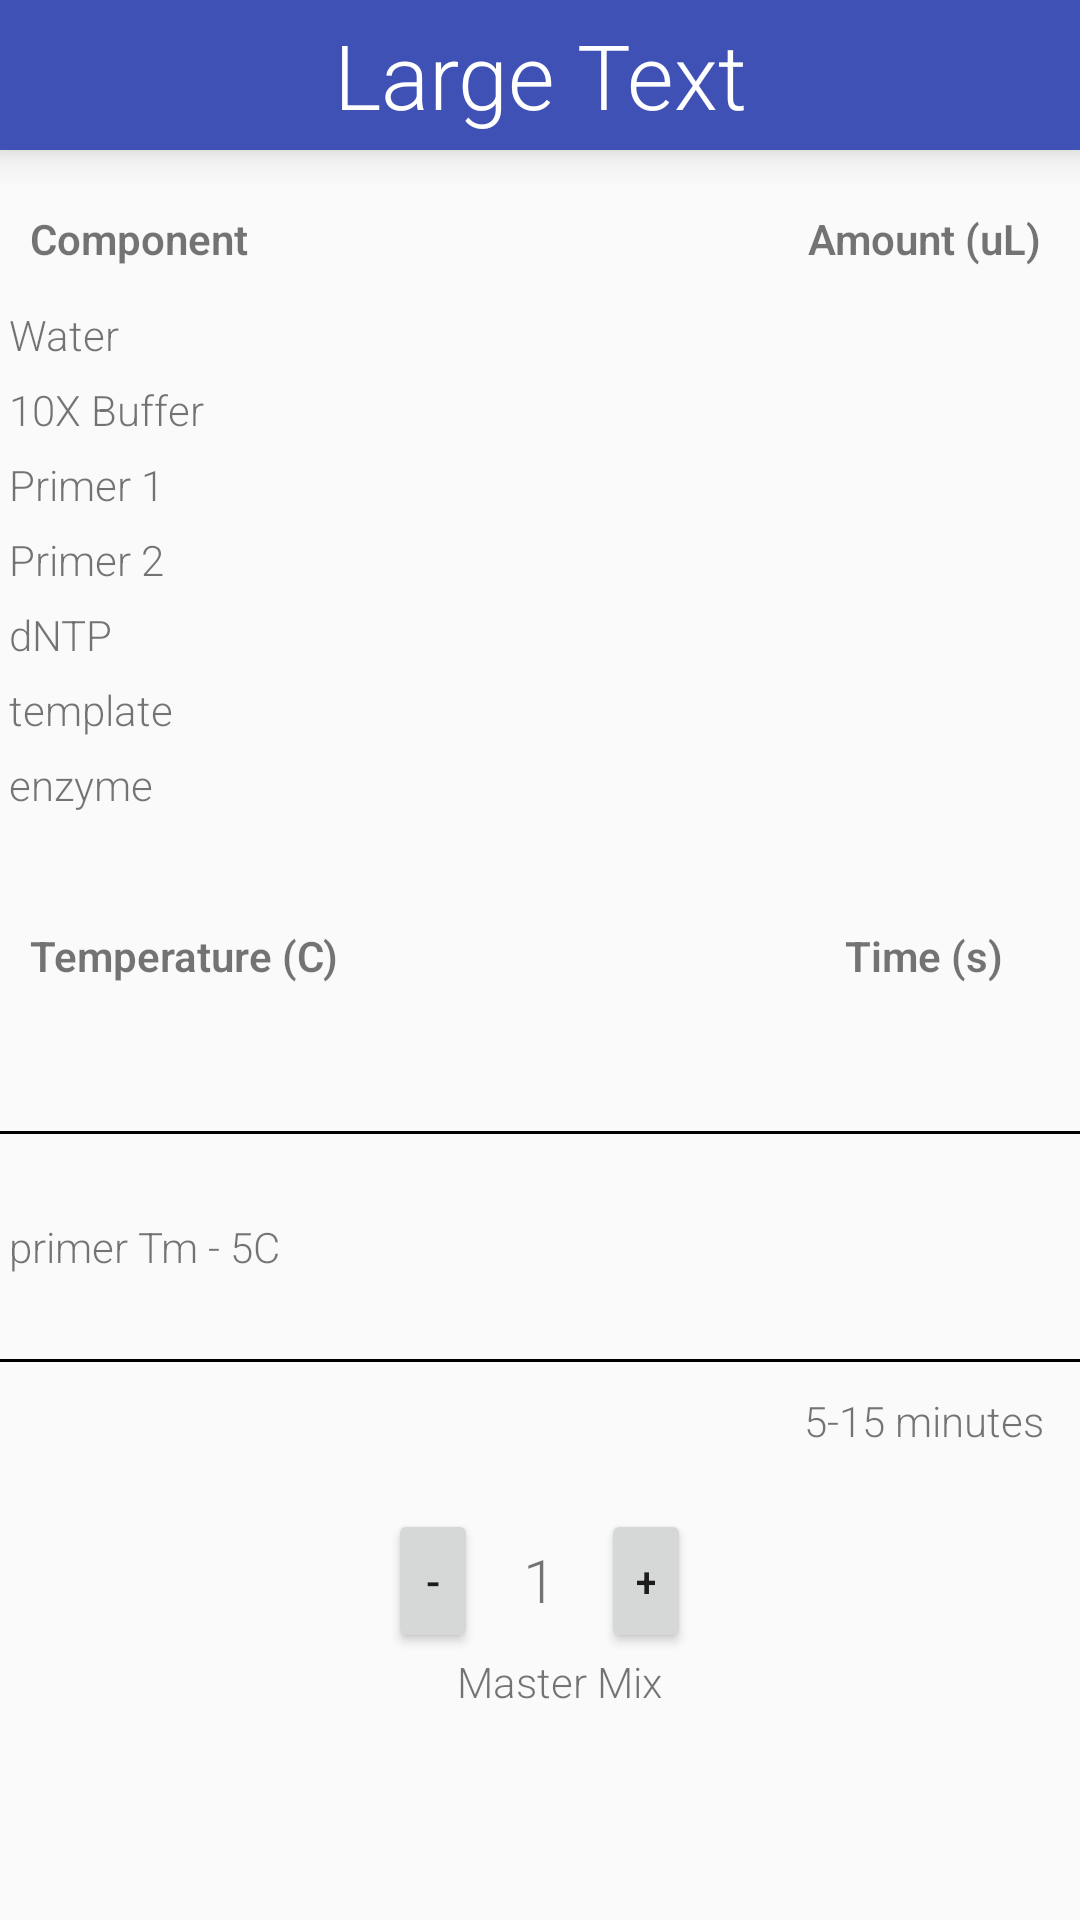

The Android layout XML behind this screen, and the referenced resources:
<!-- AndroidManifest.xml: application theme AppTheme -->
<!-- res/layout/pcrsetup.xml -->
<?xml version="1.0" encoding="utf-8"?>
<TableLayout xmlns:android="http://schemas.android.com/apk/res/android"
    android:layout_width="match_parent"
    android:layout_height="match_parent"
    android:stretchColumns="*"
    >

    <TextView
        android:layout_width="fill_parent"
        android:layout_height="50dp"
        android:textAppearance="?android:attr/textAppearanceLarge"
        android:text="Large Text"
        android:transitionName="trans_codonlookup"
        android:textSize="30dp"
        android:background="#3F51B5"
        android:textColor="#FFFFFF"
        android:id="@+id/tvAminoAcidViewName"
        android:elevation="8dp"
        android:layout_gravity="center_horizontal"
        android:gravity="center"
        android:layout_marginBottom="10dp"
        />

    <TableRow>
        <TextView
            android:text="Component"
            android:padding="10dip"
            android:textStyle="bold"/>
        <TextView
            android:text="Amount (uL)"
            android:gravity="center_horizontal"
            android:padding="10dip"
            android:textStyle="bold"
            android:layout_column="18" />
    </TableRow>



    <TableRow>
        <TextView
            android:text="Water"
            android:padding="3dip" />
        <TextView
            android:text=""
            android:id="@+id/tvPCRWater"
            android:gravity="center_horizontal"
            android:padding="3dip"
            android:layout_column="18" />
    </TableRow>

    <TableRow>
        <TextView
            android:text="10X Buffer"
            android:id="@+id/tvPCRBuffer"
            android:padding="3dip" />
        <TextView
            android:text=""
            android:id="@+id/tvPCRBufferAmount"
            android:gravity="center_horizontal"
            android:padding="3dip"
            android:layout_column="18" />
    </TableRow>
    <TableRow>
        <TextView
            android:text="Primer 1"
            android:padding="3dip" />
        <TextView
            android:id="@+id/tvPCRPrimer1"
            android:text=""
            android:gravity="center_horizontal"
            android:padding="3dip"
            android:layout_column="18" />
    </TableRow>
    <TableRow>
        <TextView
            android:text="Primer 2"
            android:padding="3dip" />
        <TextView
            android:text=""
            android:id="@+id/tvPCRPrimer2"

            android:gravity="center_horizontal"
            android:padding="3dip"
            android:layout_column="18" />
    </TableRow>
    <TableRow>
        <TextView
            android:text="dNTP"
            android:padding="3dip" />
        <TextView
            android:text=""
            android:id="@+id/tvPCRdNTP"
            android:gravity="center_horizontal"
            android:padding="3dip"
            android:layout_column="18" />
    </TableRow>

    <TableRow>
        <TextView
            android:text="template"
            android:padding="3dip" />
        <TextView
            android:text=""
            android:id="@+id/tvPCRtemplate"
            android:gravity="center_horizontal"
            android:padding="3dip"
            android:layout_column="18" />
    </TableRow>

    <TableRow>
        <TextView
            android:text="enzyme"
            android:padding="3dip" />
        <TextView
            android:text=""
            android:id="@+id/tvPCREnzyme"
            android:gravity="center_horizontal"
            android:padding="3dip"
            android:layout_column="18" />
    </TableRow>



    <TableRow>
        <TextView
            android:text=""
            android:padding="3dip" />
        <TextView
            android:text=""
            android:gravity="center_horizontal"
            android:padding="3dip"
            android:layout_column="18" />
    </TableRow>
    <TableRow>
        <TextView
            android:textStyle="bold"
            android:text="Temperature (C)"
            android:padding="10dip" />
        <TextView
            android:textStyle="bold"
            android:text="Time (s)"
            android:gravity="center_horizontal"
            android:padding="10dip"
            android:layout_column="18" />
    </TableRow>




    <TableRow>
        <TextView
            android:text=""
            android:paddingBottom="10dip"
            android:padding="3dip"
            android:id="@+id/tvInitialDenaturationTemp"
            />
        <TextView
            android:text=""
            android:gravity="center_horizontal"
            android:padding="10dip"
            android:id="@+id/tvInitialDenaturationTime"
            android:layout_column="18" />
    </TableRow>


    <TableRow
        android:layout_width="fill_parent"
        android:layout_height="fill_parent">

    </TableRow>

    <TableRow
        android:layout_width="fill_parent"
        android:layout_height="fill_parent">


    </TableRow>

    <TableRow
        android:layout_width="fill_parent"
        android:layout_height="fill_parent">

    </TableRow>

    <View
        android:layout_width="fill_parent"
        android:layout_height="1dp"
        android:background="#000000"/>


    <TableRow
        android:layout_width="fill_parent"
        android:layout_height="fill_parent">

    </TableRow>

    <TableRow>
        <TextView
            android:text=""
            android:padding="3dip"
            android:id="@+id/tvDenaturationTemp"
            />
        <TextView
            android:text=""
            android:gravity="center_horizontal"
            android:padding="3dip"
            android:id="@+id/tvDenaturationTime"
            android:layout_column="18" />
    </TableRow>


    <TableRow>

        <TextView

            android:text="primer Tm - 5C"
            android:padding="3dip"

            />
        <TextView
            android:text=""
            android:gravity="center_horizontal"
            android:padding="3dip"
            android:id="@+id/tvAnnealingTime"
            android:layout_column="18" />
    </TableRow>


    <TableRow>
        >

        <TextView
            android:text=""
            android:padding="3dip"
            android:id="@+id/tvExtensionTemp"
            />
        <TextView
            android:text=""
            android:gravity="center_horizontal"
            android:padding="3dip"
            android:id="@+id/tvExtensionTime"
            android:layout_column="18" />
    </TableRow>


    <View
        android:layout_width="fill_parent"
        android:layout_height="1dp"

        android:layout_below="@+id/tvFoodItemTitle"
        android:background="#000000"/>

    <TableRow>
        <TextView
            android:id="@+id/tvFinalExtensionTemp"
            android:padding="3dip"
            android:paddingTop="10dip"
            />
        <TextView
            android:text="5-15 minutes"
            android:gravity="center_horizontal"
            android:paddingTop="10dip"

            android:layout_column="18" />
    </TableRow>



    <RelativeLayout
        android:gravity="center"
        android:layout_marginTop="20dp">

        <TextView
            android:layout_width="wrap_content"
            android:layout_height="wrap_content"
            android:layout_toLeftOf="@+id/bPCRSubtractMM"/>

        <Button
            android:text="-"
            android:layout_width="30dp"
            android:layout_height="wrap_content"
            android:id="@+id/bPCRSubtractMM"/>

        <TextView
            android:id="@+id/tvPCRMMNumber"
            android:layout_toRightOf="@+id/bPCRSubtractMM"
            android:layout_width="wrap_content"
            android:layout_height="wrap_content"
            android:text="1"
            android:layout_marginLeft="15dp"
            android:layout_marginRight="15dp"
            android:textSize="20dp"
            android:paddingTop="10dp"

            />
        <Button
            android:text="+"
            android:id="@+id/bPCRAddMM"
            android:layout_toRightOf="@+id/tvPCRMMNumber"
            android:layout_width="30dp"
            android:layout_height="wrap_content" />

    </RelativeLayout>

    <TableRow
        android:layout_width="fill_parent"
        android:layout_height="fill_parent">

    </TableRow>

    <TableRow
        android:layout_width="fill_parent"
        android:layout_height="fill_parent">

        <TextView
            android:layout_width="wrap_content"
            android:layout_height="wrap_content"
            android:text="Master Mix"
            android:id="@+id/textView2"
            android:layout_column="8" />
    </TableRow>

    <TableRow
        android:layout_width="fill_parent"
        android:layout_height="fill_parent">

    </TableRow>

    <TableRow
        android:layout_width="fill_parent"
        android:layout_height="fill_parent">

    </TableRow>

    <TableRow
        android:layout_width="fill_parent"
        android:layout_height="fill_parent">

    </TableRow>

    <TableRow
        android:layout_width="fill_parent"
        android:layout_height="fill_parent">

    </TableRow>

    <TableRow
        android:layout_width="fill_parent"
        android:layout_height="fill_parent">

    </TableRow>


</TableLayout>
<!-- resources referenced by this layout -->
<resources>
  <style name="AppTheme" parent="android:Theme.Material.Light">
          
          <item name="android:windowContentTransitions"> true</item>
          <item name="android:windowAllowEnterTransitionOverlap">true</item>
          <item name="android:windowAllowReturnTransitionOverlap">true</item>
  
          <item name="android:textViewStyle">@style/RobotoTextViewStyle</item>
  
          <item name="android:editTextStyle">@style/RobotoEditTextStyle</item>
  
  
          <item name="android:windowSharedElementEnterTransition">@transition/my_transition</item>
            <item name="android:windowSharedElementExitTransition">@transition/my_transition</item>
  
  
  
  
        </style>
  <style name="RobotoTextViewStyle" parent="android:Widget.TextView">
          <item name="android:fontFamily">sans-serif-light</item>
      </style>
  <style name="RobotoEditTextStyle" parent="android:Widget.EditText">
          <item name="android:fontFamily">sans-serif-light</item>
      </style>
</resources>
